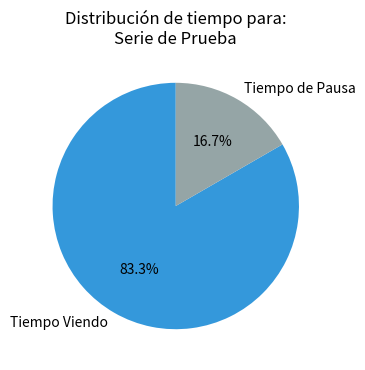

The script that saved this image:
#cálculos de tiempo y gráficos

import matplotlib.pyplot as plt
import os

class DataProcessor:
    """
    Clase encargada de la lógica de negocio y visualización.
    Corresponde al 'Módulo de Procesamiento' del TP.
    """

    def __init__(self):
        # Definimos una pausa estándar de 10 minutos por episodio/película
        self.pausa_por_unidad = 10 

    def calcular_plan_realista(self, duracion_minutos, cantidad_episodios):
        """
        Transforma la duración bruta en un plan realista.
        Formula: (Duración * Episodios) + (Pausa * Episodios)
        """
        tiempo_pantalla = duracion_minutos * cantidad_episodios
        tiempo_pausas = self.pausa_por_unidad * cantidad_episodios
        tiempo_total = tiempo_pantalla + tiempo_pausas
        
        return {
            "tiempo_pantalla": tiempo_pantalla,
            "tiempo_pausas": tiempo_pausas,
            "tiempo_total": tiempo_total,
            "horas_totales": round(tiempo_total / 60, 1) # Convertimos a horas con 1 decimal
        }

    def generar_grafico_torta(self, datos_plan, titulo):
        """
        Genera un gráfico de pastel (Pie Chart) usando Matplotlib.
        Guarda la imagen en disco para que el bot pueda enviarla.
        """
        # Datos para el gráfico
        etiquetas = ['Tiempo Viendo', 'Tiempo de Pausa']
        valores = [datos_plan['tiempo_pantalla'], datos_plan['tiempo_pausas']]
        colores = ['#3498db', '#95a5a6'] # Azul y Gris

        # Crear la figura
        plt.figure(figsize=(6, 4))
        plt.pie(valores, labels=etiquetas, colors=colores, autopct='%1.1f%%', startangle=90)
        plt.title(f"Distribución de tiempo para:\n{titulo}")
        
        # Guardar la imagen
        nombre_archivo = "grafico_temporal.png"
        plt.savefig(nombre_archivo)
        plt.close() # Cerramos para liberar memoria
        
        return nombre_archivo

# --- ZONA DE PRUEBA (Para verificar que el gráfico se crea bien) ---
if __name__ == "__main__":
    procesador = DataProcessor()
    
    # Simulamos una serie de 10 episodios de 50 minutos
    print("Calculando plan para una serie de prueba...")
    plan = procesador.calcular_plan_realista(duracion_minutos=50, cantidad_episodios=10)
    
    print(f"Cálculo completado: {plan['horas_totales']} horas totales.")
    
    print("Generando gráfico...")
    archivo = procesador.generar_grafico_torta(plan, "Serie de Prueba")
    print(f"Gráfico generado exitosamente: {archivo}")
    print("¡Revisa la carpeta de tu proyecto, deberías ver una imagen nueva!")
